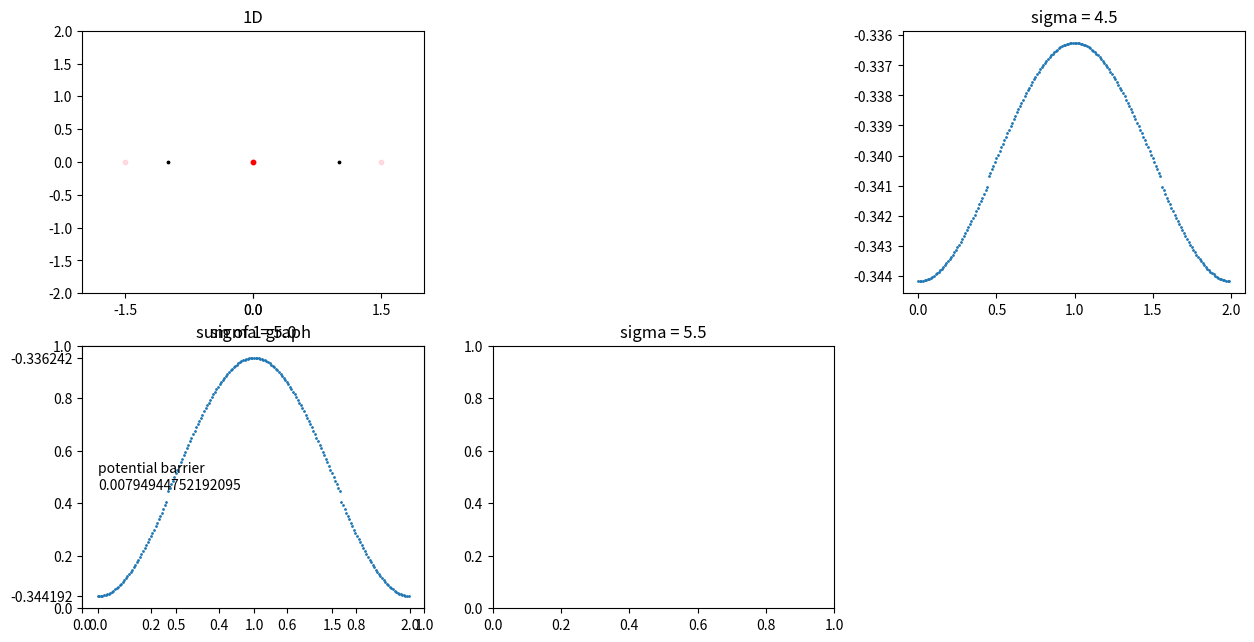

Write Python code to recreate this figure.
import numpy as np
import matplotlib.pyplot as plt

# 여러 변수들, 단위 [Å]
lattice = 2
cms_lattice = 1.5
atom_limit = 100
create_base_cms = 30  # 팁 원자를 얼마나 생성, 계산할지(cms) (네모꼴) (atom_N_cms 보다 크게)

# 시그마 값
sigma_2d = 3.5
sigma_3d = 3.5

atom_N_cms = 1  # 계산할 원자개수(1D) = 그릴 그래프 수
sigma_list = [3.5, 4.0, 4.5]
graph_column = int(np.ceil(len(sigma_list) / 2)) + 1
print(f'asdf {graph_column}')

fig = plt.figure(figsize=(15, 7.5))
# 일단 그림
ax0 = fig.add_subplot(2, graph_column, 1, title="1D")

# 각 원자별 그래프
axes = []
for i, s in enumerate(sigma_list):
    if s < graph_column - 1:
        ax = fig.add_subplot(2, graph_column, i + 2, title=f'sigma = {s + 1}')
    else:
        ax = fig.add_subplot(2, graph_column, i + 3, title=f'sigma = {s + 1}')
    axes.append(ax)

radius_cms = (atom_N_cms - 1) / 2 * cms_lattice + 0.01  # tip 원 반지름(cms)
print(radius_cms)
radius_inc = radius_cms  # tip 원 반지름(inc)
ax_limit = round(radius_inc * 1.2 + lattice)  # 그래프 확대 (보여주기)

# 앞에 보이게 하려고 뒤에만듦
ax_sum = fig.add_subplot(2, graph_column, graph_column + 1, title=f"sum of {atom_N_cms} graph")

print(f'atom_N_cms = {atom_N_cms}')

ax0.set_xlim(-ax_limit, ax_limit)
ax0.set_ylim(-ax_limit, ax_limit)
# ax0.set_aspect("equal")

# 격자 그리기 (파악하기 쉽게)
ax0.set_xticks([x * s for s in (1, -1) for x in np.arange(0, ax_limit, cms_lattice)])
# ax1.set_xticks([x * s for s in (1, -1) for x in np.arange(0, ax_limit, inc_lattice)])

# 좌표 베이스
atom_base = [x * s for s in (1, -1) for x in np.arange(lattice / 2, atom_limit, lattice)]

# 1D 그리기
ax0.scatter(atom_base, [0 for x in atom_base], c='k', s=3)
# ax0.axis('off')

# 팁 원자 베이스(commensurate)
tip_base_cms = [x * s for x in np.arange(cms_lattice, create_base_cms, cms_lattice) for s in (1, -1)]
tip_base_cms.insert(0, 0.0)

# ax0 팁 그리기
ax0.scatter(tip_base_cms, [0 for x in tip_base_cms], c='pink', s=10, marker='o', alpha=0.5)  # 분홍
tip_base_cms_in = [x for x in tip_base_cms[0:atom_N_cms]]
ax0.scatter(tip_base_cms_in, [0 for x in tip_base_cms_in], c='r', s=10, marker='o')  # 빨강


def distance_2d(cor1, cor2):
    return np.sqrt(np.power((cor1[0]-cor2[0]), 2) + np.power((cor1[1]-cor2[1]), 2))


def distance_3d(cor1, cor2):
    return np.sqrt(np.power((cor1[0]-cor2[0]), 2) + np.power((cor1[1]-cor2[1]), 2) + np.power((cor1[2]-cor2[2]), 2))

# 퍼텐셜값 찾기
def potential_2d(cor1, cor2, d_ij=0.105, x_ij=3.851, sigma=sigma_2d):
    distance = distance_2d(cor1, cor2)
    if distance < sigma * np.power(2, -1/6) * x_ij:  # 시그마 안의 거리에 있는 원자는 그냥 포텐셜 값 구하기
        return d_ij * (np.power((x_ij/distance), 12) - 2 * np.power((x_ij/distance), 6))
    else:  # 시그마 값 넘는 원자는 potential 0 으로 취급
        return 0


def potential_3d(cor1, cor2, d_ij=0.105, x_ij=3.851, sigma=sigma_3d):  # cor1, cor2: 3차원 좌표 2개, d: DIJ, x: xIJ, sigma: 몇 시그마까지 할지
    distance = distance_3d(cor1, cor2)
    if distance < sigma * np.power(2, -1/6) * x_ij:  # 시그마 안의 거리에 있는 원자는 그냥 포텐셜 값 구하기
        return d_ij * (np.power((x_ij/distance), 12) - 2 * np.power((x_ij/distance), 6))
    else:  # 시그마 값 넘는 원자는 potential 0 으로 취급
        return 0


# 특정 원자수에서 프로파일 뽑기
tip_cms_in = [x for x in tip_base_cms[0:atom_N_cms]]  # 안에 있는 원자들만 고르기
print(len(tip_cms_in), tip_cms_in)

# 아니 이걸 반복하라고?
print(f'1D commensurate', end=" >> ")
z_0_1D_cms = 0  # potential 합이 최소일 때 z값 저장할곳
potential_0_1D_cms = 100000
for z_ in np.arange(3.5, 3.7, 0.001):  # 이 범위에서 z반복
    potential_sum = 0
    for tip in tip_cms_in:
        for x_ in atom_base:
            potential_sum += potential_2d((x_, 0), (tip, z_))
    if potential_0_1D_cms > potential_sum:
        z_0_1D_cms = z_
        potential_0_1D_cms = potential_sum
print(f'z0 = {z_0_1D_cms}')

# 합 저장할 리스트
x_step = 0.01
ax_sum_potential = [0.0 for x in np.arange(0, lattice, x_step)]
ax_x = [x for x in np.arange(0, lattice, x_step)]

# tip의 한 원자에 대해서만 프로파일 구하기
for i_tip, tip in enumerate(tip_cms_in):
    # ax_x = []
    potential_sums = []
    for i, x_move in enumerate(ax_x):  # 옆으로 조금씩 움직이면서 반복
        potential_sum = 0.0  # potential 합 초기화
        for x_ in atom_base:  # 원자의 좌표들
            # i번째 그래핀 원자와 팁원자(0, 0, z)간의 potential을 함수로 구해서 누적
            potential_sum += potential_2d((x_, 0), (tip + x_move, z_0_1D_cms))
        # ax_x.append(x_move)
        potential_sums.append(potential_sum)
        ax_sum_potential[i] += potential_sum
    axes[i_tip].plot(ax_x, potential_sums, linestyle = ' ', marker = '.', markersize = 2)
    # axes[i_tip].set_yticks([min(potential_sums), max(potential_sums)])
ax_sum.plot(ax_x, ax_sum_potential, linestyle = ' ', marker = '.', markersize = 2)
ax_sum.set_yticks([min(ax_sum_potential), max(ax_sum_potential)])
print(max(ax_sum_potential), min(ax_sum_potential))
print((max(ax_sum_potential) + min(ax_sum_potential)) / 2)
ax_sum.text(0.0, (max(ax_sum_potential) + min(ax_sum_potential)) / 2, f'potential barrier\n{max(ax_sum_potential) - min(ax_sum_potential)}', horizontalalignment='left', verticalalignment='center')


plt.show()
